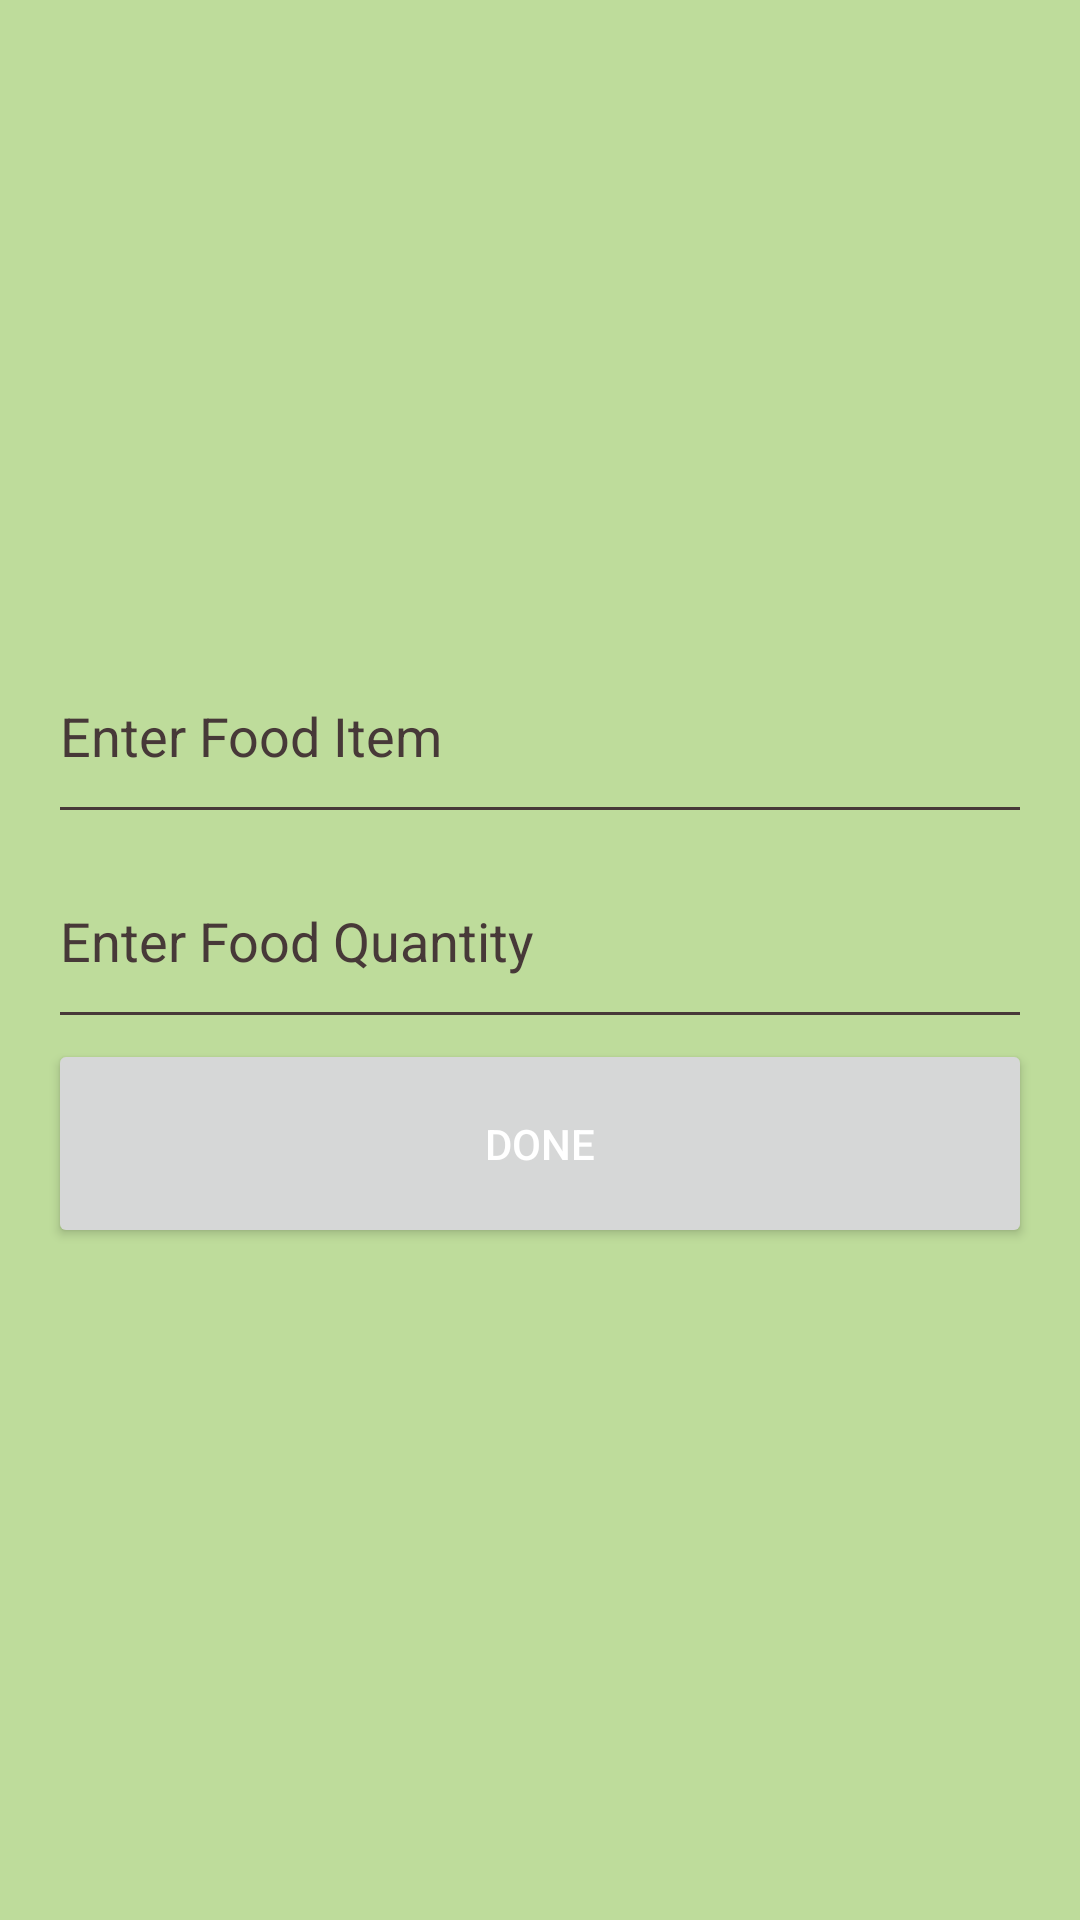

Here is an Android app screen rendered from its layout file. Give the layout XML and the strings, colors and styles it references.
<!-- AndroidManifest.xml: application theme Theme.Grocery -->
<!-- res/layout/activity_add_new_shopping_item.xml -->
<?xml version="1.0" encoding="utf-8"?>
<androidx.constraintlayout.widget.ConstraintLayout xmlns:android="http://schemas.android.com/apk/res/android"
    xmlns:app="http://schemas.android.com/apk/res-auto"
    xmlns:tools="http://schemas.android.com/tools"
    android:layout_width="match_parent"
    android:layout_height="match_parent"
    android:background="@color/bkground"
    android:backgroundTint="@color/bkground"
    tools:context=".AddNewShoppingItem">

    <LinearLayout
        android:id="@+id/linearLayout2"
        android:layout_width="match_parent"
        android:layout_height="match_parent"
        android:layout_marginStart="16dp"
        android:layout_marginTop="12dp"
        android:layout_marginEnd="16dp"
        android:layout_marginBottom="224dp"
        android:background="@color/bkground"
        android:backgroundTint="@color/bkground"
        android:orientation="vertical"
        app:layout_constraintBottom_toBottomOf="parent"
        app:layout_constraintEnd_toEndOf="parent"
        app:layout_constraintStart_toStartOf="parent"
        app:layout_constraintTop_toTopOf="parent">

        <ImageView
            android:id="@+id/imageView8"
            android:layout_width="match_parent"
            android:layout_height="171dp"
            android:layout_weight="1"
            app:srcCompat="@drawable/favorite_cart" />

        <EditText
            android:id="@+id/enterShoppingItemText"
            android:layout_width="match_parent"
            android:layout_height="wrap_content"
            android:layout_weight="1"
            android:backgroundTint="@color/brown"
            android:ems="10"
            android:hint="Enter Food Item"
            android:inputType="textPersonName"
            android:textColor="@color/brown"
            android:textColorHighlight="@color/brown"
            android:textColorHint="@color/brown"
            android:textColorLink="@color/brown"
            android:textIsSelectable="false" />

        <EditText
            android:id="@+id/enterShoppingItemQuantity"
            android:layout_width="match_parent"
            android:layout_height="wrap_content"
            android:layout_weight="1"
            android:backgroundTint="@color/brown"
            android:ems="10"
            android:hint="Enter Food Quantity"
            android:inputType="number"
            android:textColor="@color/brown"
            android:textColorHint="@color/brown" />

        <Button
            android:id="@+id/addNewShoppingItemDoneButton"
            android:layout_width="match_parent"
            android:layout_height="wrap_content"
            android:layout_weight="0.8"
            android:text="Done"
            android:textColor="#FFFFFF"
            android:textColorHint="#FFFFFF" />

    </LinearLayout>

</androidx.constraintlayout.widget.ConstraintLayout>
<!-- resources referenced by this layout -->
<resources>
  <color name="bkground">#BEDC9B</color>
  <color name="brown">#473938</color>
  <style name="Theme.Grocery" parent="Theme.MaterialComponents.DayNight.DarkActionBar">
          
          <item name="colorPrimary">@color/purple_500</item>
          <item name="colorPrimaryVariant">@color/purple_700</item>
          <item name="colorOnPrimary">@color/white</item>
          
          <item name="colorSecondary">@color/teal_200</item>
          <item name="colorSecondaryVariant">@color/teal_700</item>
          <item name="colorOnSecondary">@color/black</item>
          
          <item name="android:statusBarColor" tools:targetApi="l">?attr/colorPrimaryVariant</item>
          
      </style>
  <color name="purple_500">#FF6200EE</color>
  <color name="purple_700">#FF3700B3</color>
  <color name="white">#FFFFFFFF</color>
  <color name="teal_200">#FF03DAC5</color>
  <color name="teal_700">#FF018786</color>
  <color name="black">#FF000000</color>
</resources>
